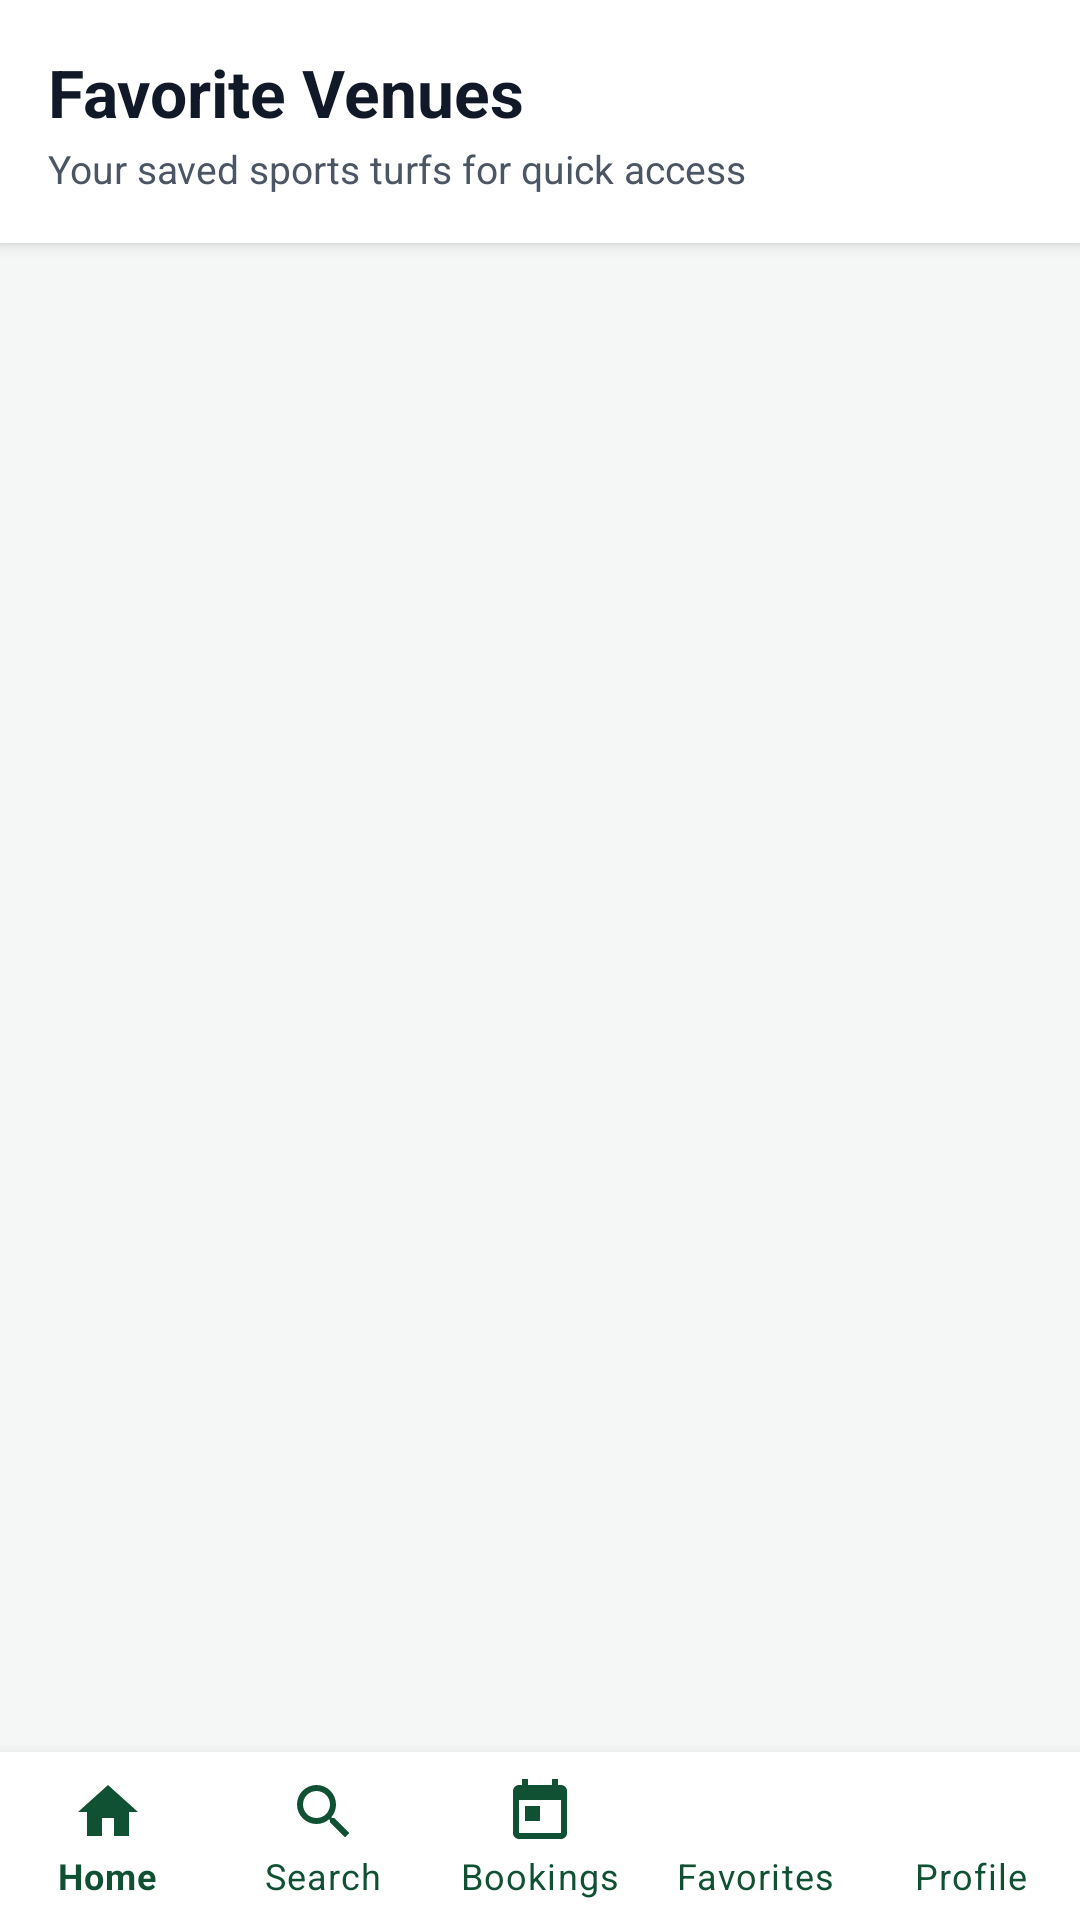

Write the Android layout XML for this screen, with the resource values it uses.
<!-- AndroidManifest.xml: application theme Theme.TurfBook -->
<!-- res/layout/activity_favorites.xml -->
<?xml version="1.0" encoding="utf-8"?>
<RelativeLayout xmlns:android="http://schemas.android.com/apk/res/android"
    xmlns:app="http://schemas.android.com/apk/res-auto"
    android:layout_width="match_parent"
    android:layout_height="match_parent"
    android:background="@color/background">

    
    <LinearLayout
        android:id="@+id/favoritesToolbar"
        android:layout_width="match_parent"
        android:layout_height="wrap_content"
        android:background="@color/surface"
        android:elevation="3dp"
        android:orientation="vertical"
        android:paddingStart="16dp"
        android:paddingTop="16dp"
        android:paddingEnd="16dp"
        android:paddingBottom="16dp">

        <TextView
            android:layout_width="wrap_content"
            android:layout_height="wrap_content"
            android:text="Favorite Venues"
            android:textColor="@color/text_primary"
            android:textSize="22sp"
            android:textStyle="bold" />

        <TextView
            android:id="@+id/tvFavoritesSubtitle"
            android:layout_width="wrap_content"
            android:layout_height="wrap_content"
            android:layout_marginTop="2dp"
            android:text="Your saved sports turfs for quick access"
            android:textColor="@color/text_secondary"
            android:textSize="13sp" />
    </LinearLayout>

    <FrameLayout
        android:layout_width="match_parent"
        android:layout_height="match_parent"
        android:layout_above="@id/bottomNavigation"
        android:layout_below="@id/favoritesToolbar">

        
        <androidx.recyclerview.widget.RecyclerView
            android:id="@+id/rvFavoritesList"
            android:layout_width="match_parent"
            android:layout_height="match_parent"
            android:clipToPadding="false"
            android:paddingTop="8dp"
            android:paddingBottom="16dp" />

        
        <LinearLayout
            android:id="@+id/layoutEmptyFavorites"
            android:layout_width="match_parent"
            android:layout_height="match_parent"
            android:gravity="center"
            android:orientation="vertical"
            android:padding="32dp"
            android:visibility="gone">

            <ImageView
                android:layout_width="88dp"
                android:layout_height="88dp"
                android:contentDescription="@null"
                android:src="@drawable/ic_favorite_border" />

            <TextView
                android:layout_width="wrap_content"
                android:layout_height="wrap_content"
                android:layout_marginTop="16dp"
                android:text="@string/no_favorites_found"
                android:textColor="@color/text_primary"
                android:textSize="18sp"
                android:textStyle="bold" />

            <TextView
                android:layout_width="wrap_content"
                android:layout_height="wrap_content"
                android:layout_marginTop="6dp"
                android:gravity="center"
                android:text="Save your favorite cricket grounds, football turfs and badminton courts by clicking the heart icon on any venue!"
                android:textColor="@color/text_secondary"
                android:textSize="14sp" />

            <com.google.android.material.button.MaterialButton
                android:id="@+id/btnEmptyFavExplore"
                style="@style/Widget.TurfBook.Button"
                android:layout_width="wrap_content"
                android:layout_height="wrap_content"
                android:layout_marginTop="20dp"
                android:text="Browse Turfs" />
        </LinearLayout>
    </FrameLayout>

    <com.google.android.material.bottomnavigation.BottomNavigationView
        android:id="@+id/bottomNavigation"
        android:layout_width="match_parent"
        android:layout_height="wrap_content"
        android:layout_alignParentBottom="true"
        android:background="@color/surface"
        android:elevation="8dp"
        app:itemIconTint="@color/primary"
        app:itemTextColor="@color/primary"
        app:labelVisibilityMode="labeled"
        app:menu="@menu/bottom_nav_menu" />
</RelativeLayout>
<!-- resources referenced by this layout -->
<resources>
  <color name="background">#F4F7F5</color>
  <color name="primary">#0F5132</color>
  <color name="surface">#FFFFFF</color>
  <color name="text_primary">#111827</color>
  <color name="text_secondary">#4B5563</color>
  <!-- drawable ic_favorite_border (drawable) -->
  <vector xmlns:android="http://schemas.android.com/apk/res/android"
      android:width="24dp"
      android:height="24dp"
      android:viewportWidth="24"
      android:viewportHeight="24">
      <path
          android:fillColor="#EF4444"
          android:pathData="M16.5,3c-1.74,0 -3.41,0.81 -4.5,2.09C10.91,3.81 9.24,3 7.5,3 4.42,3 2,5.42 2,8.5c0,3.78 3.4,6.86 8.55,11.54L12,21.35l1.45,-1.32C18.6,15.36 22,12.28 22,8.5 22,5.42 19.58,3 16.5,3zm-4.4,15.55l-0.1,0.1 -0.1,-0.1C7.14,14.24 4,11.39 4,8.5 4,6.5 5.5,5 7.5,5c1.54,0 3.04,0.99 3.57,2.36h1.87C13.46,5.99 14.96,5 16.5,5c2,0 3.5,1.5 3.5,3.5 0,2.89 -3.14,5.74 -7.9,10.05z" />
  </vector>
  <string name="no_favorites_found">No favorite venues yet.</string>
  <style name="Widget.TurfBook.Button" parent="Widget.MaterialComponents.Button">
          <item name="android:textColor">@color/white</item>
          <item name="backgroundTint">@color/primary</item>
          <item name="cornerRadius">12dp</item>
          <item name="android:paddingTop">14dp</item>
          <item name="android:paddingBottom">14dp</item>
          <item name="android:textSize">16sp</item>
          <item name="android:textStyle">bold</item>
      </style>
  <style name="Theme.TurfBook" parent="Theme.MaterialComponents.DayNight.NoActionBar">
          
          <item name="colorPrimary">@color/primary</item>
          <item name="colorPrimaryVariant">@color/primary_variant</item>
          <item name="colorOnPrimary">@color/white</item>
          
          
          <item name="colorSecondary">@color/accent</item>
          <item name="colorSecondaryVariant">@color/primary_variant</item>
          <item name="colorOnSecondary">@color/white</item>
          
          
          <item name="android:statusBarColor">@color/primary_dark</item>
          <item name="android:windowLightStatusBar">false</item>
          <item name="android:navigationBarColor">@color/white</item>
          <item name="android:windowLightNavigationBar">true</item>
          
          
          <item name="android:windowBackground">@color/background</item>
          <item name="colorSurface">@color/surface</item>
          <item name="colorOnSurface">@color/text_primary</item>
      </style>
  <color name="white">#FFFFFF</color>
  <color name="primary_variant">#198754</color>
  <color name="accent">#00C853</color>
  <color name="primary_dark">#083320</color>
</resources>
